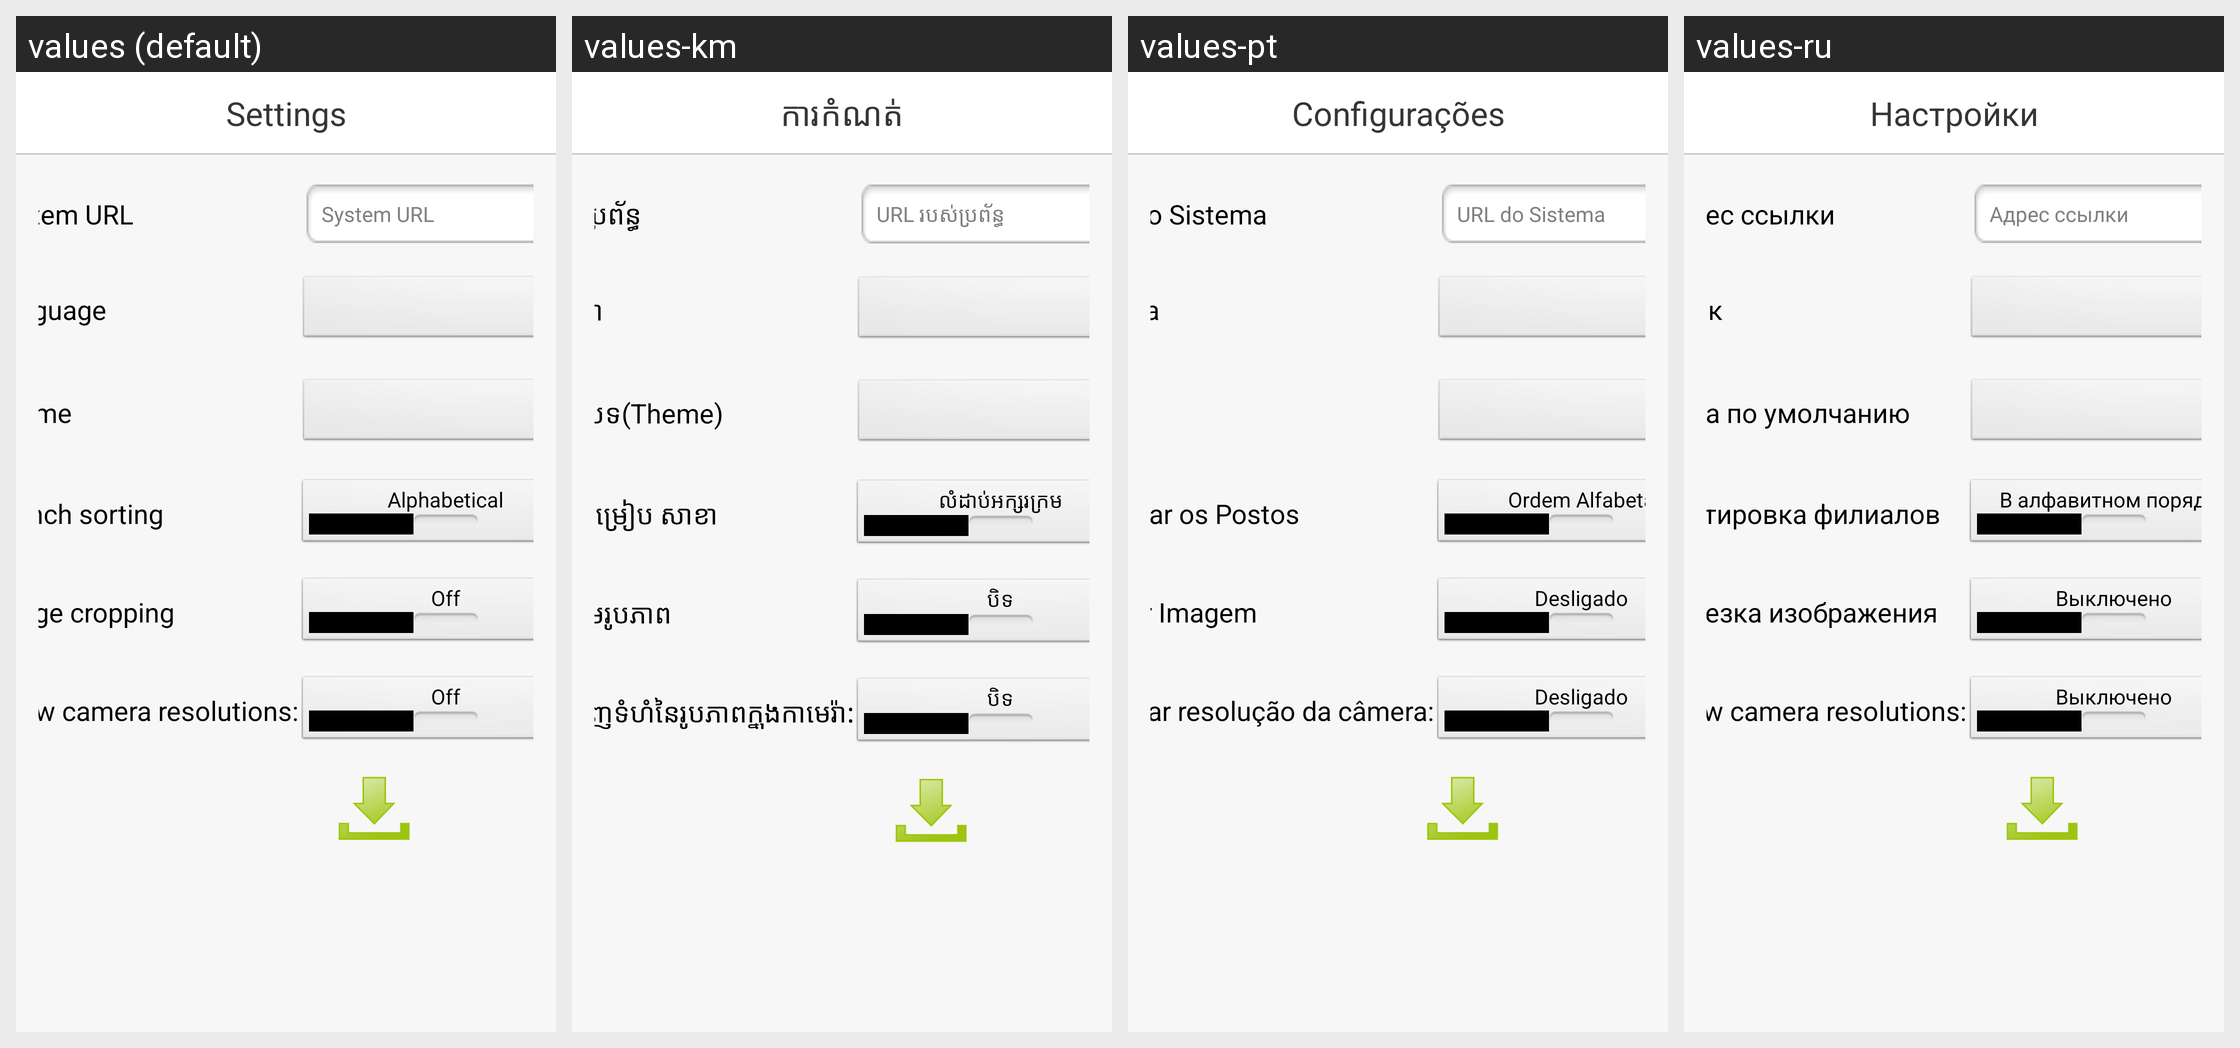

Locale-by-locale string values for the Android screen shown in this grid:
Android screen res/layout/setting_latest.xml rendered under 4 locales, left to right: values (default), values-km, values-pt, values-ru. Device: Nexus 5 (rendered at 1080×1920; each locale shown at half size, 540×960, under a caption strip naming it); theme android:Theme.NoTitleBar.
Other locales in the repository, not shown: values-bg, values-cs, values-fr, values-ga, values-hi, values-it, values-iw, values-ja, values-nb-rNO, values-nn-rNO, values-ro, values-sp, values-sv, values-tr, values-zh.
Strings drawn on this screen, with the default value and each locale's value (text and hints the layout hard-codes, and strings that could not be matched under every locale, appear in the picture but are not listed):

settings_page_title
  values: Settings
  values-km: ការកំណត់
  values-pt: Configurações
  values-ru: Настройки

settings_system_url_lbl
  values: System URL
  values-km: url ប្រព័ន្ធ
  values-pt: URL do Sistema
  values-ru: Адрес ссылки

settings_system_url_hint
  values: System URL
  values-km: URL របស់​ប្រព័ន្ធ​
  values-pt: URL do Sistema
  values-ru: Адрес ссылки

settings_language_lbl
  values: Language
  values-km: ភាសា
  values-pt: Idioma
  values-ru: Язык

s_branch_sorting
  values: Branch sorting
  values-km: ការតម្រៀប សាខា
  values-pt: Ordenar os Postos
  values-ru: Сортировка филиалов

s_alphabetical
  values: Alphabetical
  values-km: លំដាប់អក្សរក្រម
  values-pt: Ordem Alfabeta
  values-ru: В алфавитном порядке

s_image_cropping
  values: Image cropping
  values-km: តម្រឹមរូបភាព
  values-pt: Cortar Imagem
  values-ru: Обрезка изображения

s_off
  values: Off
  values-km: បិទ
  values-pt: Desligado
  values-ru: Выключено

s_resolution_selector
  values: Show camera resolutions:
  values-km: បង្ហាញទំហំនៃរូបភាពក្នុងកាមេរ៉ា:
  values-pt: Mostrar resolução da câmera:
  values-ru: Show camera resolutions:  [not translated; the default value is used]
